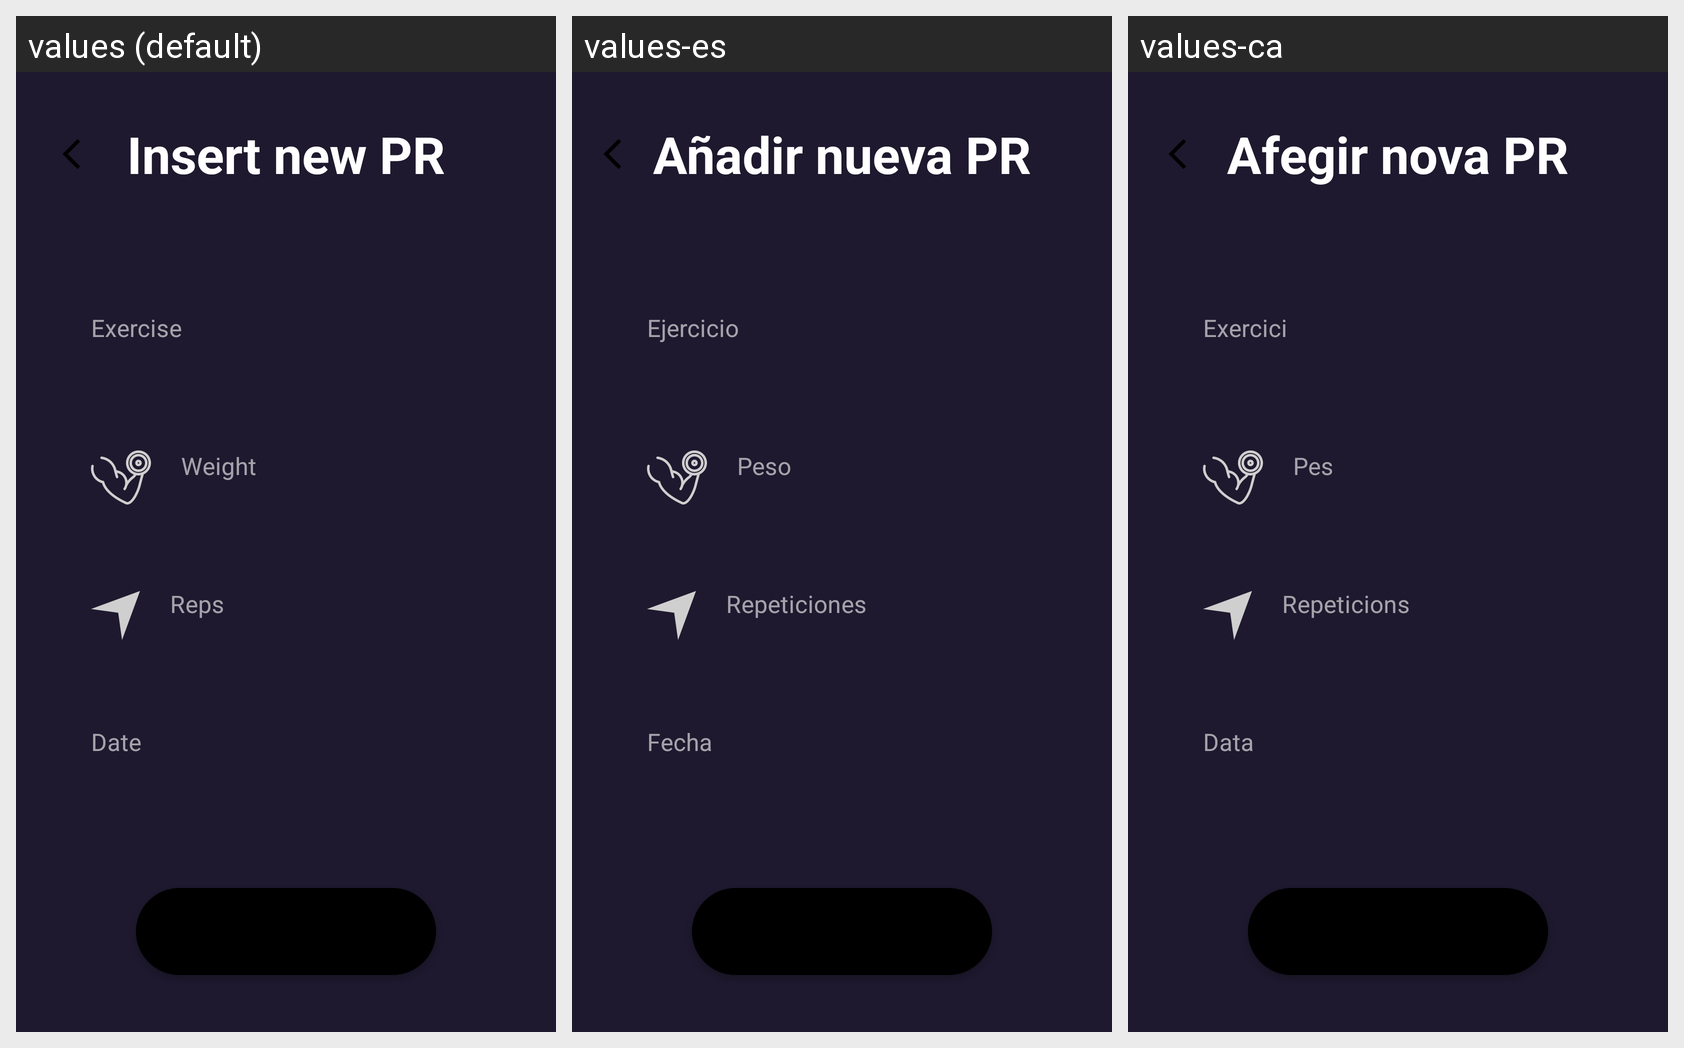

This grid shows one Android layout under several languages. Give, for every string resource on the screen, its name, the default text and each shown locale's text.
Android screen res/layout/activity_intro_pr.xml rendered under 3 locales, left to right: values (default), values-es, values-ca. Device: Nexus 5 (rendered at 1080×1920; each locale shown at half size, 540×960, under a caption strip naming it); theme Theme.GymBro.
Strings drawn on this screen, with the default value and each locale's value (text and hints the layout hard-codes appear in the picture but are not listed):

insert_new_pr
  values: Insert new PR
  values-es: Añadir nueva PR
  values-ca: Afegir nova PR

exercise
  values: Exercise
  values-es: Ejercicio
  values-ca: Exercici

weight
  values: Weight
  values-es: Peso
  values-ca: Pes

reps
  values: Reps
  values-es: Repeticiones
  values-ca: Repeticions

date
  values: Date
  values-es: Fecha
  values-ca: Data

save
  values: Save
  values-es: Guardar
  values-ca: Guardar
